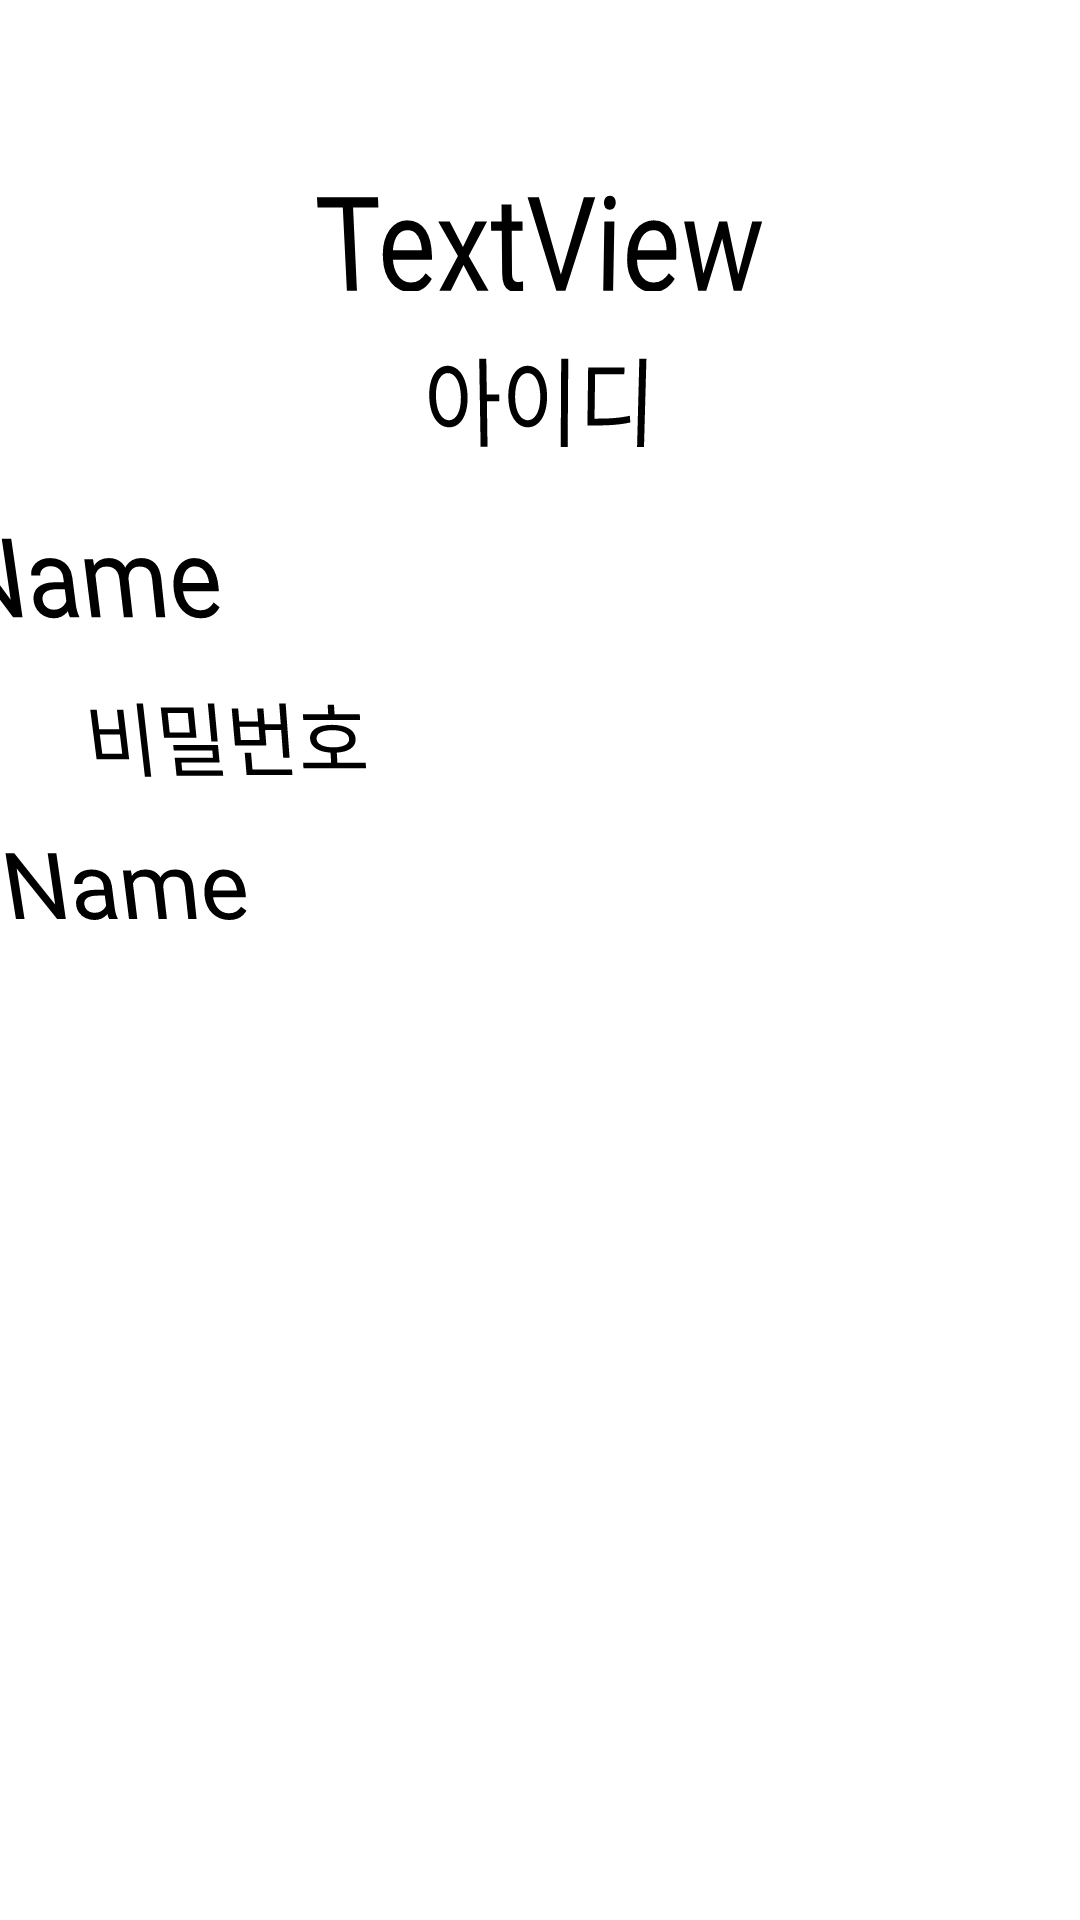

Reconstruct the res/layout file that produces this screen, plus the resources it refers to.
<!-- AndroidManifest.xml: application theme AppTheme.NoActionBar -->
<!-- res/layout/activity_main.xml -->
<?xml version="1.0" encoding="utf-8"?>
<androidx.constraintlayout.widget.ConstraintLayout xmlns:android="http://schemas.android.com/apk/res/android"
    xmlns:app="http://schemas.android.com/apk/res-auto"
    xmlns:tools="http://schemas.android.com/tools"
    android:layout_width="match_parent"
    android:layout_height="match_parent"
    android:rotationX="-10"
    tools:context=".MainActivity">

    <TextView
        android:id="@+id/textView"
        android:layout_width="wrap_content"
        android:layout_height="32dp"
        android:layout_marginStart="8dp"
        android:layout_marginTop="100dp"
        android:layout_marginEnd="8dp"
        android:text="TextView"
        android:textSize="30sp"
        app:layout_constraintEnd_toEndOf="parent"
        app:layout_constraintStart_toStartOf="parent"
        app:layout_constraintTop_toTopOf="parent"
        tools:text="HELLO" />

    <TextView
        android:id="@+id/textView2"
        android:layout_width="wrap_content"
        android:layout_height="wrap_content"
        android:layout_marginStart="8dp"
        android:layout_marginTop="8dp"
        android:layout_marginEnd="8dp"
        android:text="아이디"
        android:textSize="24sp"
        app:layout_constraintEnd_toEndOf="parent"
        app:layout_constraintStart_toStartOf="parent"
        app:layout_constraintTop_toBottomOf="@+id/textView" />

    <EditText
        android:id="@+id/tv_id"
        android:layout_width="wrap_content"
        android:layout_height="wrap_content"
        android:layout_marginStart="8dp"
        android:layout_marginTop="8dp"
        android:layout_marginEnd="8dp"
        android:ems="10"
        android:inputType="textPersonName"
        android:text="Name"
        android:textSize="30sp"
        app:layout_constraintEnd_toEndOf="parent"
        app:layout_constraintStart_toStartOf="parent"
        app:layout_constraintTop_toBottomOf="@+id/textView2" />

    <EditText
        android:id="@+id/editTextTextPersonName2"
        android:layout_width="wrap_content"
        android:layout_height="wrap_content"
        android:layout_marginStart="8dp"
        android:layout_marginTop="8dp"
        android:layout_marginEnd="8dp"
        android:ems="10"
        android:inputType="textPersonName"
        android:text="비밀번호"
        android:textSize="24sp"
        app:layout_constraintEnd_toEndOf="parent"
        app:layout_constraintStart_toStartOf="parent"
        app:layout_constraintTop_toBottomOf="@+id/tv_id" />

    <EditText
        android:id="@+id/tv_password"
        android:layout_width="wrap_content"
        android:layout_height="wrap_content"
        android:layout_marginStart="8dp"
        android:layout_marginTop="8dp"
        android:layout_marginEnd="8dp"
        android:ems="10"
        android:inputType="textPersonName"
        android:text="Name"
        android:textSize="30sp"
        app:layout_constraintEnd_toEndOf="parent"
        app:layout_constraintStart_toStartOf="parent"
        app:layout_constraintTop_toBottomOf="@+id/editTextTextPersonName2" />
</androidx.constraintlayout.widget.ConstraintLayout>
<!-- resources referenced by this layout -->
<resources>

</resources>
